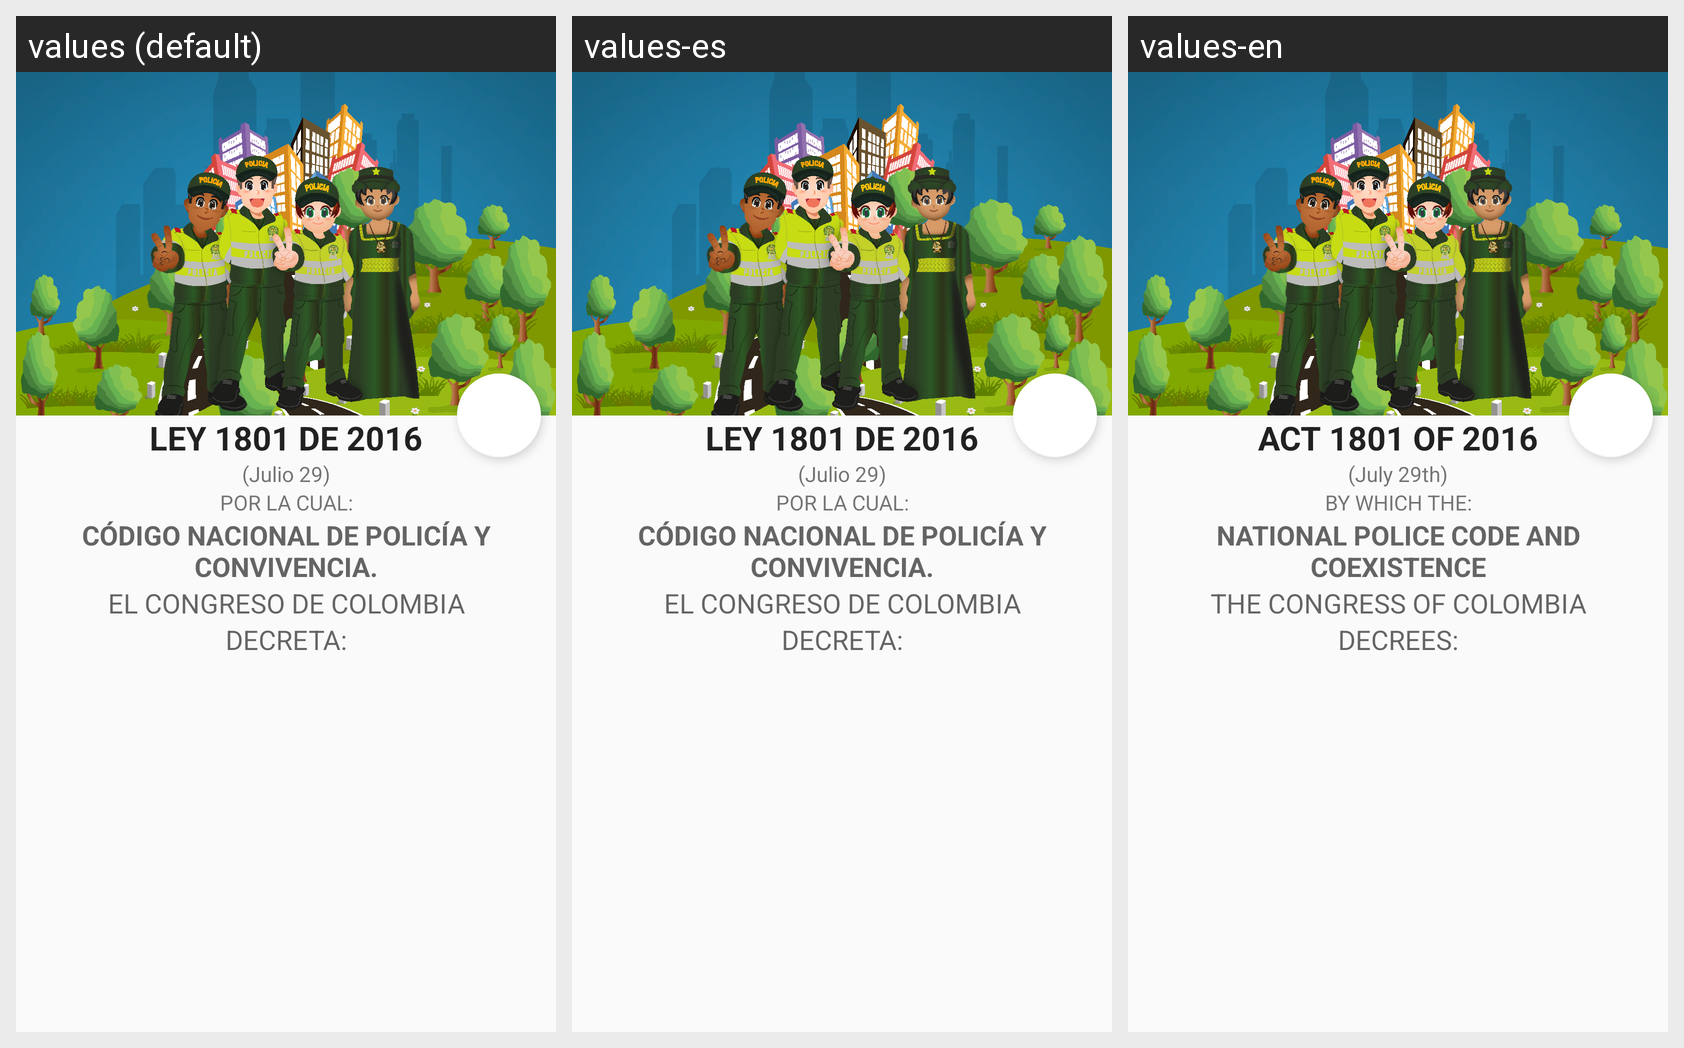

Strings drawn on this Android screen and how each of the app's shown locales translates them:
Android screen res/layout/multa_expandable_header.xml rendered under 3 locales, left to right: values (default), values-es, values-en. Device: Nexus 5 (rendered at 1080×1920; each locale shown at half size, 540×960, under a caption strip naming it); theme AppTheme.
Strings drawn on this screen, with the default value and each locale's value (text and hints the layout hard-codes, and strings that could not be matched under every locale, appear in the picture but are not listed):

Ley
  values: LEY 1801 DE 2016
  values-es: LEY 1801 DE 2016
  values-en: ACT 1801 OF 2016

LeyFecha
  values: (Julio 29)
  values-es: (Julio 29)
  values-en: (July 29th)

LeySubtitulo
  values: POR LA CUAL:
  values-es: POR LA CUAL:
  values-en: BY WHICH THE:

LeyNombre
  values: CÓDIGO NACIONAL DE POLICÍA Y CONVIVENCIA.
  values-es: CÓDIGO NACIONAL DE POLICÍA Y CONVIVENCIA.
  values-en: NATIONAL POLICE CODE AND COEXISTENCE

LeyCongreso
  values: EL CONGRESO DE COLOMBIA
  values-es: EL CONGRESO DE COLOMBIA
  values-en: THE CONGRESS OF COLOMBIA

LeyDecreta
  values: DECRETA:
  values-es: DECRETA:
  values-en: DECREES:
